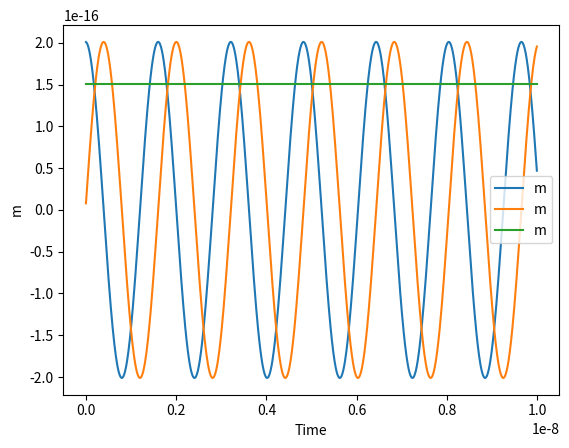

Here is the Python script that generated this plot:
import numpy as np
import matplotlib.pyplot as plt

# Parameters
Is = 480
K = 135000
r = 5*1e-7
H = 50
C = 0.3
dN_N = 0.05
costheta = 0.707
h0 = 20
w = 1e3

alpha = 0.02
gamma = 5.3*1e7


coef = gamma/(1+alpha**2)
Ms = (Is * 4 * np.pi * r**3)/3
Havz = -8*np.pi*C*Is*dN_N*(1-1.5*costheta)/3

# Initial magnetization
M = np.array([0.8, 0.0, 0.6]) * Ms

# Effective field function (example: external field only)
def effective_field(M,t):
    Hz = 2*K*M[2] + H + Havz + h0*np.cos(w*t)
    H_ext = np.array([0.0, 0.0, Hz])  # External field (A/m)
    return H_ext

# LLG equation
def llg_equation(M, t):
    H_eff = effective_field(M,t)
    dMdt = -gamma * np.cross(M, H_eff) + (alpha / Ms) * np.cross(M, np.cross(M, H_eff))
    return dMdt


# Runge-Kutta 4th order
def runge_kutta(M, t, dt):
    k1 = dt * llg_equation(M, t) 
    k2 = dt * llg_equation(M + 0.5 * k1, t + 0.5 * dt)
    k3 = dt * llg_equation(M + 0.5 * k2, t + 0.5 * dt)
    k4 = dt * llg_equation(M + k3, t + dt)
    M_new = M + (k1 + 2*k2 + 2*k3 + k4) / 6
    return M_new

t = 0
dt = 1e-11
steps=1000
M_values = []
time = []
# Time evolution
for step in range(steps):
    M = runge_kutta(M, t, dt)
    # M = Ms * M / np.linalg.norm(M)  # Normalize
    M_values.append(M)
    time.append(t)
    print(f"Step {step}: M = {M}")
    t += dt

plt.plot(time, M_values, label='m')
plt.xlabel('Time')
plt.ylabel('m')
plt.legend()
plt.show()
